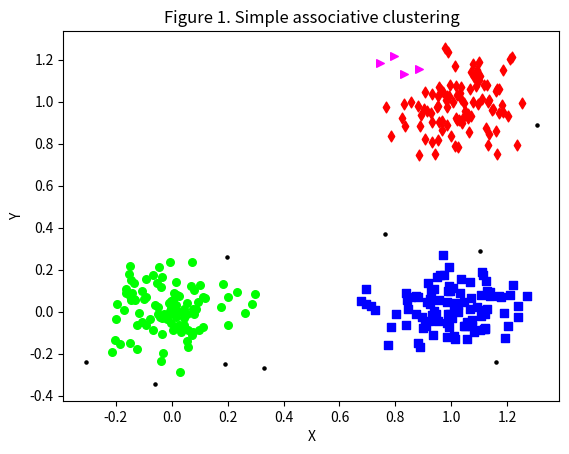

Write Python code to recreate this figure.
from numpy import dot, random, sqrt, vstack
from matplotlib import pyplot


def euclidean_dist(vector_a, vector_b):
    diff = vector_a - vector_b
    return sqrt(dot(diff, diff))


def find_neighbours(data_fn, dist_func, threshold):
    neighbour_dict = {}
    n = len(data_fn)
    for i_l1 in range(n):
        neighbour_dict[i_l1] = []

    for i_l2 in range(0, n - 1):
        for j in range(i_l2 + 1, n):
            dist = dist_func(data_fn[i_l2], data_fn[j])
            if dist < threshold:
                neighbour_dict[i_l2].append(j)
                neighbour_dict[j].append(i_l2)
    return neighbour_dict


def simple_cluster(data_sc, threshold, dist_func=euclidean_dist):
    neighbour_dict = find_neighbours(data_sc, dist_func, threshold)
    clusters_sc = []
    pool = set(range(len(data_sc)))
    cluster_data = []
    while pool:
        i_sc = pool.pop()
        neighbours = neighbour_dict[i_sc]
        cluster_sc = set()
        cluster_sc.add(i_sc)

        pool2 = set(neighbours)
        while pool2:
            j = pool2.pop()

            if j in pool:
                pool.remove(j)
                cluster_sc.add(j)
                neighbours2 = neighbour_dict[j]
                pool2.update(neighbours2)

        clusters_sc.append(cluster_sc)

    for cluster_sc in clusters_sc:
        cluster_data.append([data_sc[i_sc] for i_sc in cluster_sc])
    return cluster_data


def db_scan_cluster(data_dbsc, threshold, min_neighbour, dist_func=euclidean_dist):
    neighbour_dict = find_neighbours(data_dbsc, dist_func, threshold)
    clusters_dbsc = []
    noise = set()
    pool = set(range(len(data_dbsc)))

    while pool:
        i_dbsc = pool.pop()
        neighbours = neighbour_dict[i_dbsc]

        if len(neighbours) < min_neighbour:
            noise.add(i_dbsc)
        else:
            cluster_dbsc = set()
            cluster_dbsc.add(i_dbsc)
            pool2 = set(neighbours)
            while pool2:
                j = pool2.pop()
                if j in pool:
                    pool.remove(j)
                    neighbours2 = neighbour_dict.get(j, [])

                if len(neighbours2) < min_neighbour:
                    noise.add(j)
                else:
                    pool2.update(neighbours2)
                    cluster_dbsc.add(j)
            clusters_dbsc.append(cluster_dbsc)
    noise_data = [data_dbsc[i_l1] for i_l1 in noise]

    cluster_data = []
    for cluster_dbsc in clusters_dbsc:
        cluster_data.append([data_dbsc[i_l2] for i_l2 in cluster_dbsc])

    return cluster_data, noise_data


if __name__ == '__main__':
    print("Simple associative clustering\n")
    spread = 0.12
    means = [(0.0, 0.0), (1.0, 1.0), (1.0, 0.0)]
    sizeDims = (100, 2)
    data = [random.normal(means[0], spread, sizeDims),
            random.normal(means[1], spread, sizeDims),
            random.normal(means[2], spread, sizeDims)]
    data = vstack(data)
    random.shuffle(data)  # Randomise order

    clusters = simple_cluster(data, 0.10)
    colors = ['#FF0000', '#00FF00', '#0000FF',
              '#FF00FF', '#FFFF00', '#00FFFF']

    markers = ['d', 'o', 's', '>', '^']

    i = 0
    for cluster in clusters:
        allX, allY = zip(*cluster)

        if len(cluster) > 3:
            color = colors[i % len(colors)]
            marker = markers[i % len(markers)]
            pyplot.scatter(allX, allY, s=30, c=color, marker=marker)
            i += 1
        else:
            pyplot.scatter(allX, allY, s=5, c='black', marker='o')

    pyplot.xlabel("X")
    pyplot.ylabel("Y")
    pyplot.title("Figure 1. Simple associative clustering")
    pyplot.savefig("Figure_1")
    pyplot.show()
